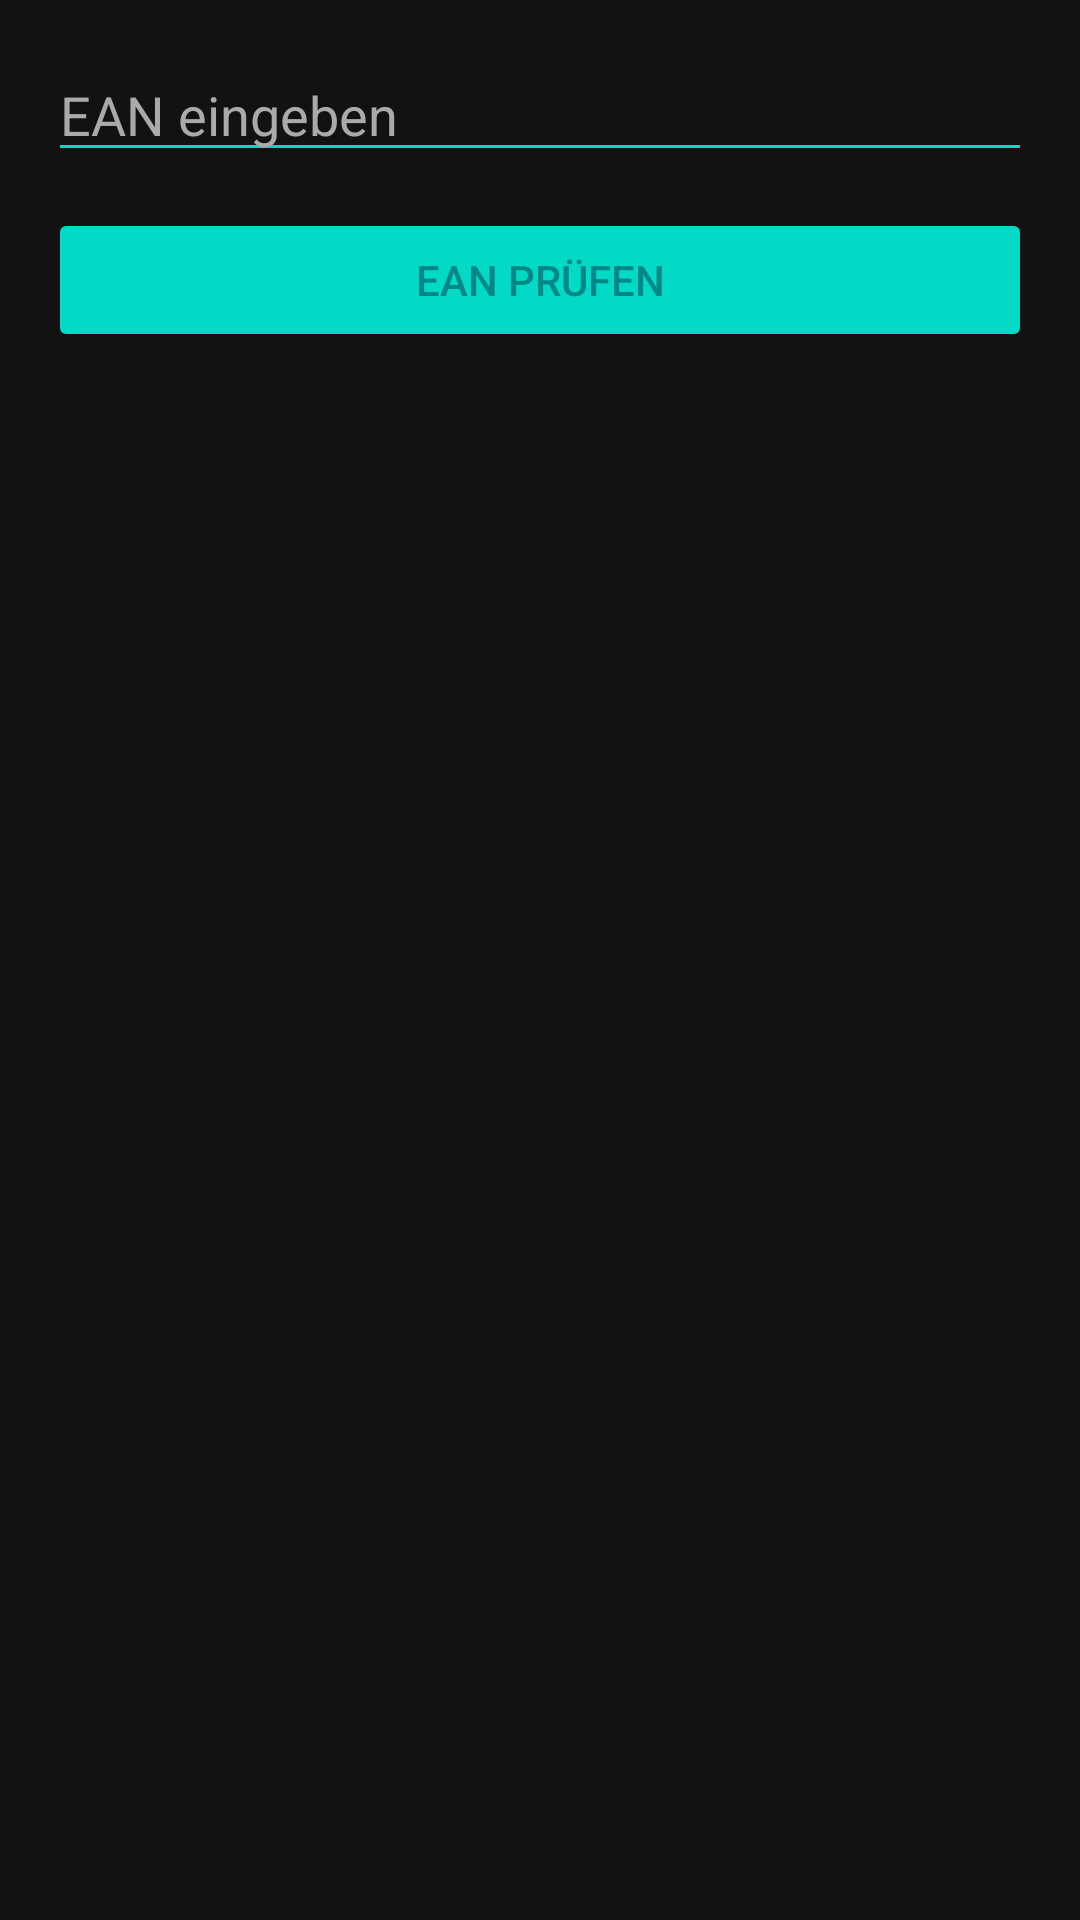

Produce the Android XML layout that renders to this screen, including the resource entries it uses.
<!-- AndroidManifest.xml: application theme Theme.Shelfify -->
<!-- res/layout/activity_removeproduct.xml -->
<?xml version="1.0" encoding="utf-8"?>
<ScrollView xmlns:android="http://schemas.android.com/apk/res/android"
    android:layout_width="match_parent"
    android:layout_height="match_parent"
    android:background="#121212"
    android:padding="16dp">

    <LinearLayout
        android:layout_width="match_parent"
        android:layout_height="wrap_content"
        android:orientation="vertical">

        <EditText
            android:id="@+id/etEan"
            android:layout_width="match_parent"
            android:layout_height="wrap_content"
            android:hint="EAN eingeben"
            android:inputType="number"
            android:textColor="@color/teal_200"
            android:textColorHint="#AAAAAA"
            android:backgroundTint="@color/teal_200"
            android:layout_marginBottom="12dp"/>

        <Button
            android:id="@+id/btnCheckEan"
            android:layout_width="match_parent"
            android:layout_height="wrap_content"
            android:text="EAN prüfen"
            android:backgroundTint="@color/teal_200"
            android:textColor="@color/teal_700"
            android:layout_marginBottom="24dp" />
    </LinearLayout>
</ScrollView>
<!-- resources referenced by this layout -->
<resources>
  <color name="teal_200">#FF03DAC5</color>
  <color name="teal_700">#FF018786</color>
  <style name="Theme.Shelfify" parent="Theme.MaterialComponents.DayNight.DarkActionBar">
          
          <item name="colorPrimary">@color/teal_700</item> 
          <item name="colorPrimaryVariant">@color/teal_700</item> 
          <item name="colorOnPrimary">#121212</item>
  
          <item name="colorSecondary">@color/teal_200</item>
          <item name="colorSecondaryVariant">@color/teal_700</item>
          <item name="colorOnSecondary">#121212</item>
  
          
          <item name="android:windowBackground">#121212</item> 
  
          
          <item name="android:textColor">@color/teal_200</item>
  
          <item name="windowActionBar">false</item>
          <item name="windowNoTitle">true</item>
      </style>
</resources>
